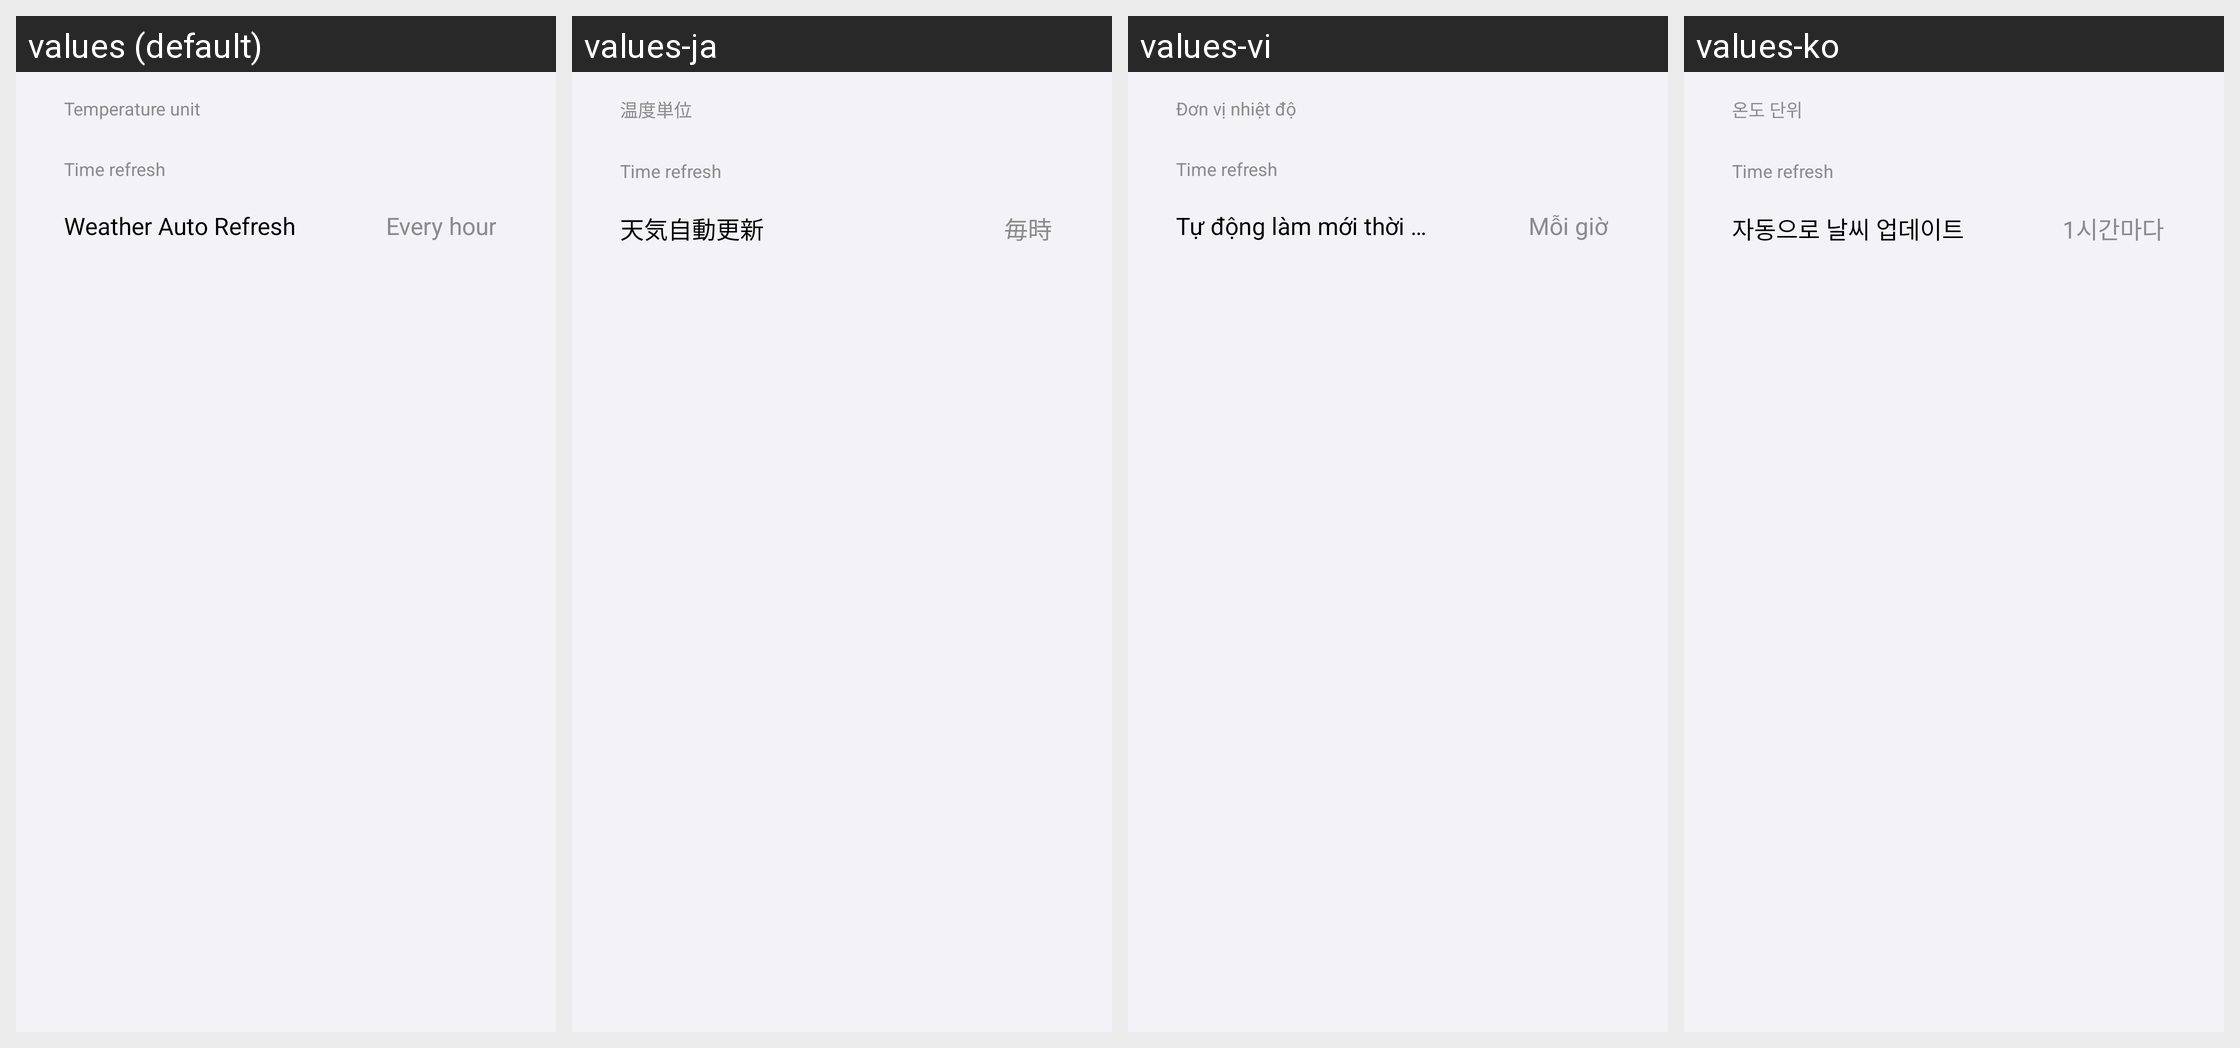

The Android screen above is rendered under several locales of the same app. Produce the string resources it draws, with the default and per-locale values.
Android screen res/layout/weather_content.xml rendered under 4 locales, left to right: values (default), values-ja, values-vi, values-ko. Device: Nexus 5 (rendered at 1080×1920; each locale shown at half size, 540×960, under a caption strip naming it); theme AppTheme.
Other locales in the repository, not shown: values-ar, values-fa, values-hi, values-in, values-pt, values-th, values-tr.
Strings drawn on this screen, with the default value and each locale's value (text and hints the layout hard-codes, and strings that could not be matched under every locale, appear in the picture but are not listed):

temperature_unit
  values: Temperature unit
  values-ja: 温度単位
  values-vi: Đơn vị nhiệt độ
  values-ko: 온도 단위

time_refresh
  values: Time refresh
  values-ja: Time refresh  [not translated; the default value is used]
  values-vi: Time refresh  [not translated; the default value is used]
  values-ko: Time refresh  [not translated; the default value is used]

weather_auto_refresh
  values: Weather Auto Refresh
  values-ja: 天気自動更新
  values-vi: Tự động làm mới thời tiết
  values-ko: 자동으로 날씨 업데이트

one_selected_refresh
  values: Every hour
  values-ja: 毎時
  values-vi: Mỗi giờ
  values-ko: 1시간마다
